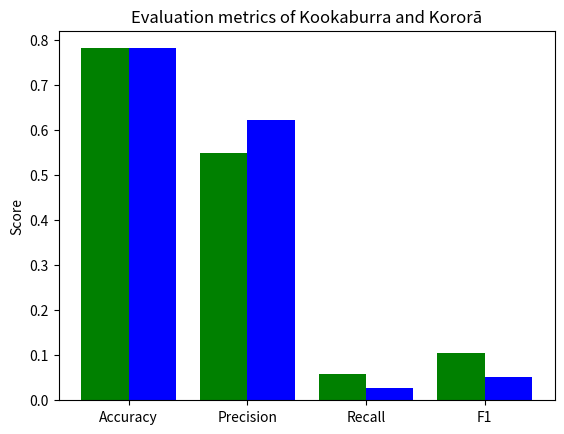
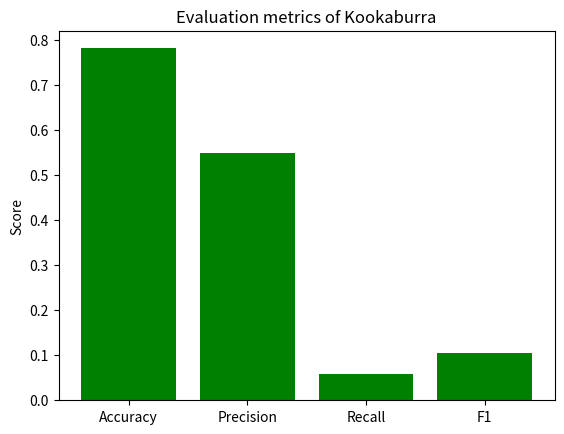
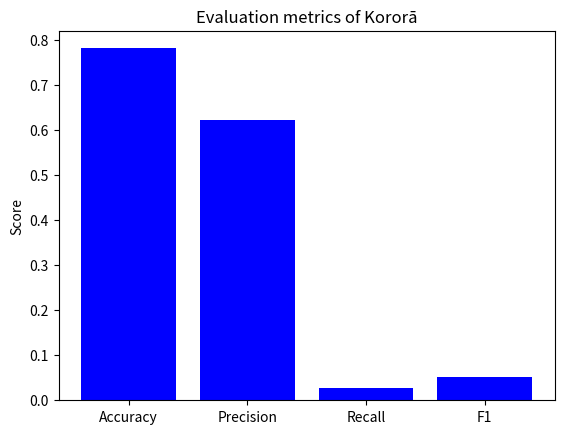

These charts were generated, in order, by the following Python code:
import numpy as np
import matplotlib.pyplot as plt

scores = ['Accuracy', 'Precision', 'Recall', 'F1']
c1 = [0.7821, 0.5489, 0.0588, 0.1061]
c2 = [0.7821, 0.6226, 0.0266, 0.0509]

plt.figure()
w, x = 0.4, np.arange(len(scores))
plt.bar(x - w/2, c1, w, label='Kookaburra', color='green')
plt.bar(x + w/2, c2, w, label='Kororā', color='blue')

plt.xticks(x,scores)
plt.ylabel('Score')
plt.title('Evaluation metrics of Kookaburra and Kororā')

plt.show()


plt.figure()
plt.bar(scores, c1, color='green')
plt.xticks(scores)
plt.ylabel('Score')
plt.title('Evaluation metrics of Kookaburra')

plt.show()

plt.figure()
plt.bar(scores, c2, color='blue')
plt.xticks(scores)
plt.ylabel('Score')
plt.title('Evaluation metrics of Kororā')


plt.show()
